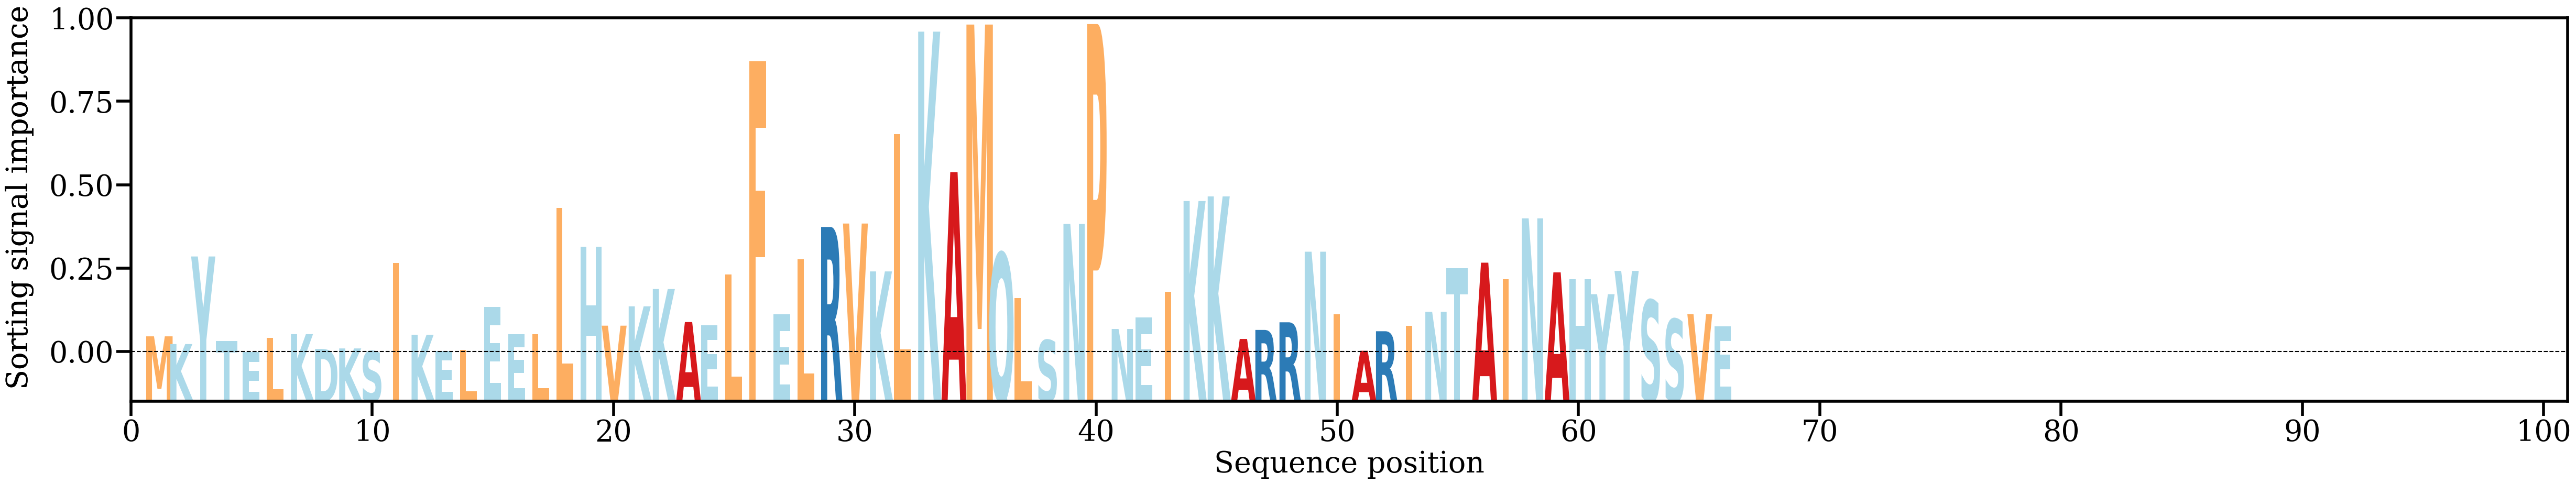

Data behind this chart, as committed beside it:
AA, Alpha
M, [0.00415813]
K, [0.0026864]
Y, [0.01940459]
T, [0.00328621]
E, [0.00112951]
L, [0.00391333]
K, [0.00457787]
D, [0.00174902]
K, [0.00185081]
S, [0.00131779]
I, [0.01811879]
K, [0.0044518]
E, [0.0014132]
L, [0.00154027]
E, [0.0097921]
E, [0.00457533]
L, [0.00461772]
L, [0.02862782]
H, [0.02128462]
V, [0.00619638]
K, [0.00988484]
K, [0.01319115]
A, [0.00688656]
E, [0.00630926]
L, [0.01594363]
F, [0.0566605]
E, [0.00836865]
L, [0.01887996]
R, [0.02503877]
V, [0.0256913]
K, [0.01655143]
L, [0.04281371]
K, [0.06232039]
A, [0.03550902]
M, [0.06367476]
Q, [0.02004138]
L, [0.01149117]
S, [0.00344157]
N, [0.0256034]
P, [0.06377426]
N, [0.00556515]
E, [0.00772623]
I, [0.01263123]
K, [0.02998456]
K, [0.0308702]
A, [0.00366103]
R, [0.00538393]
R, [0.00684078]
N, [0.02031512]
I, [0.008358]
A, [0.00140352]
R, [0.00513366]
I, [0.00613612]
N, [0.00882342]
T, [0.01712016]
A, [0.01821817]
I, [0.015069]
N, [0.02667684]
A, [0.0163651]
H, [0.01511024]
... 6 more rows
